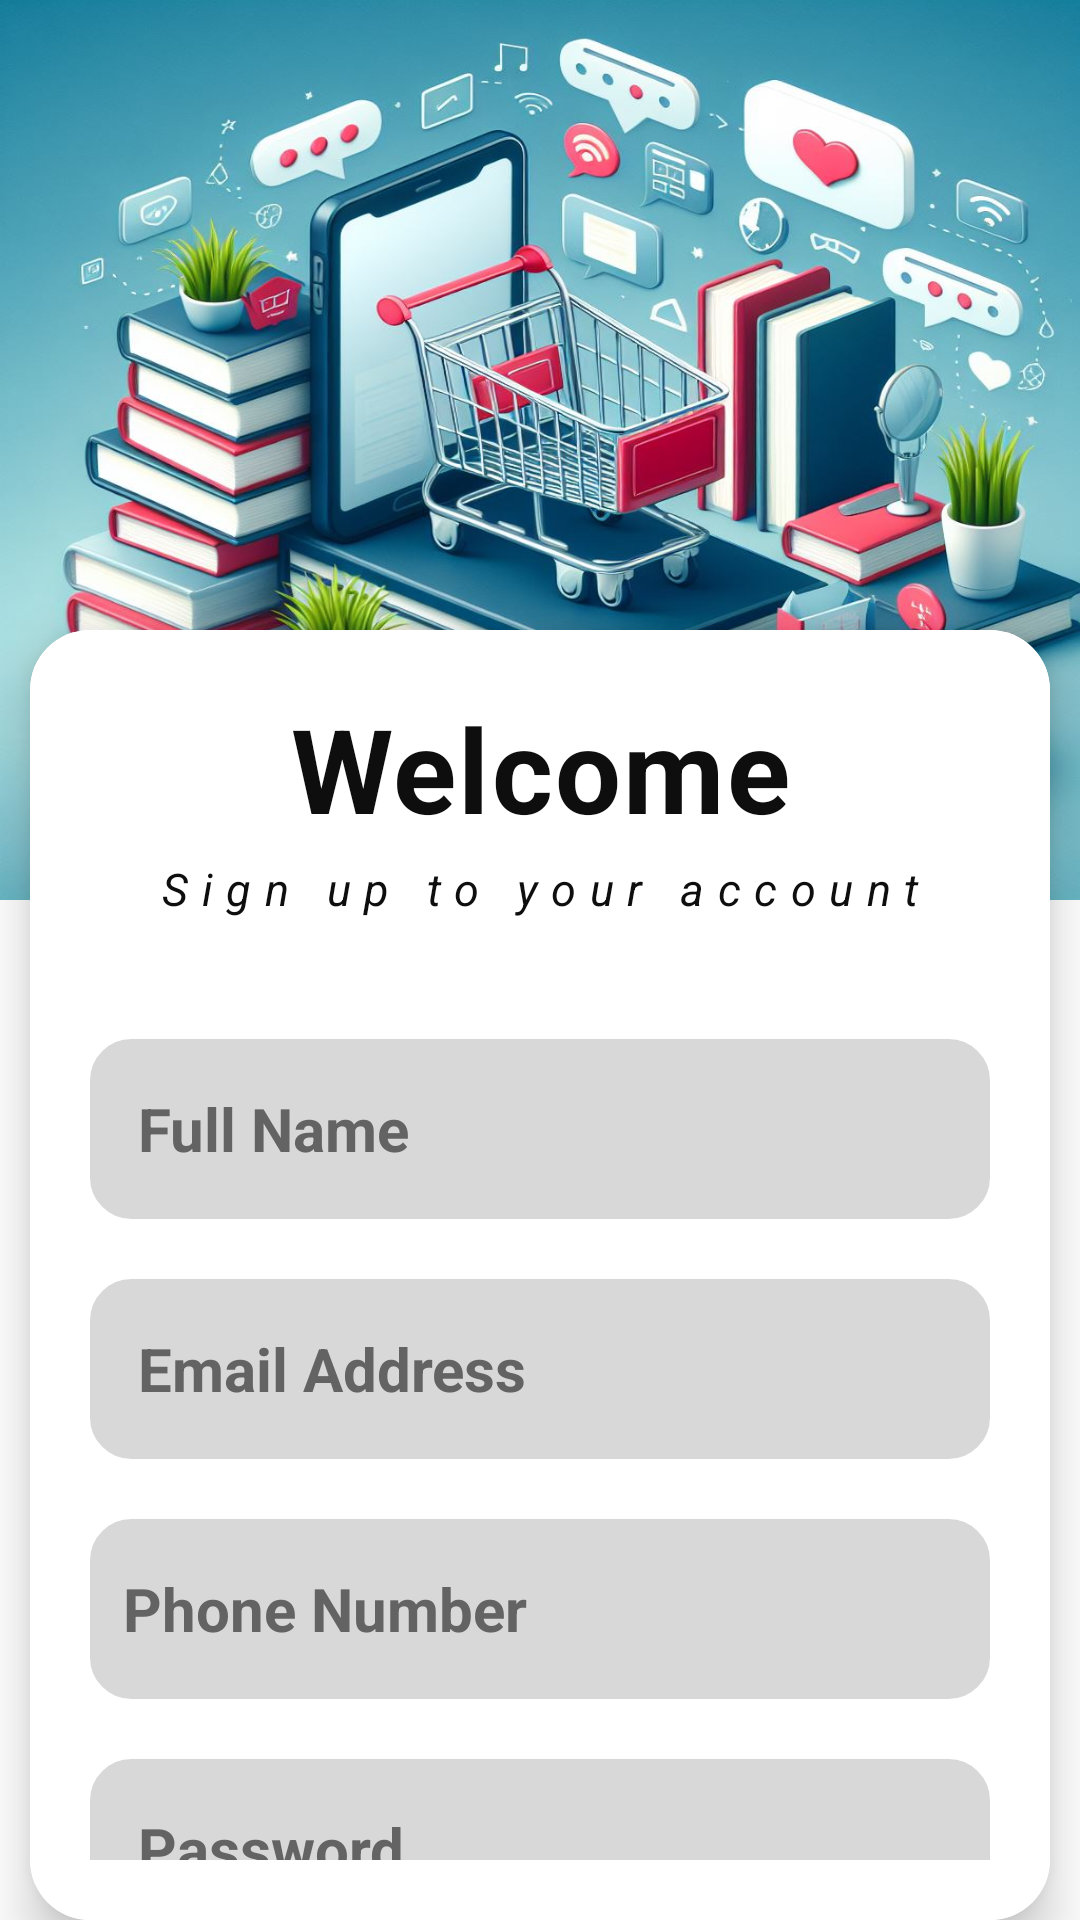

Here is an Android app screen rendered from its layout file. Give the layout XML and the strings, colors and styles it references.
<!-- AndroidManifest.xml: application theme Theme.MainProject -->
<!-- res/layout/activity_register.xml -->
<?xml version="1.0" encoding="utf-8"?>
<RelativeLayout xmlns:android="http://schemas.android.com/apk/res/android"
    xmlns:app="http://schemas.android.com/apk/res-auto"
    xmlns:tools="http://schemas.android.com/tools"
    android:layout_width="match_parent"
    android:layout_height="match_parent"
    android:background="#FEFEFE"
    tools:context=".Login">

        <View
            android:layout_width="match_parent"
            android:layout_height="300dp"
            android:background="@drawable/booksell"
            tools:ignore="MissingConstraints" />

        <androidx.cardview.widget.CardView
            android:layout_width="match_parent"
            android:layout_height="wrap_content"
            app:cardCornerRadius="20dp"
            android:layout_marginLeft="10dp"
            android:layout_marginRight="10dp"
            android:layout_marginTop="210dp"
            android:elevation="10dp"
            app:cardElevation="10dp">
            <LinearLayout
                android:layout_width="match_parent"
                android:layout_height="match_parent"
                android:orientation="vertical"
                android:padding="20dp"
                android:background="@drawable/background"
                android:backgroundTint="@color/white">

                <TextView
                    android:layout_width="wrap_content"
                    android:layout_height="wrap_content"
                    android:gravity="right"
                    android:letterSpacing="0.02"
                    android:layout_gravity="center"
                    android:textSize="39dp"
                    android:textColor="@color/black"
                    android:textStyle="bold"
                    android:text=" Welcome " />


                <TextView
                    android:layout_width="wrap_content"
                    android:layout_height="wrap_content"
                    android:gravity="right"
                    android:layout_marginTop="4dp"
                    android:layout_gravity="center"
                    android:textSize="15dp"
                    android:letterSpacing="0.3"
                    android:textColor="@color/black"
                    android:textStyle="italic"
                    android:text=" Sign up to your account " />

                <EditText
                    android:id="@+id/SignName"
                    android:layout_width="match_parent"
                    android:layout_height="60dp"
                    android:scrollbars="horizontal"
                    android:background="@drawable/background"
                    android:hint="  Full Name"
                    android:textColorHint="#636363"
                    android:backgroundTint="#D8D8D8"
                    android:imeOptions="actionNext"
                    android:paddingLeft="3dp"
                    android:padding="6dp"
                    android:layout_marginTop="40dp"
                    android:singleLine="true"
                    android:textColor="#222121"
                    android:textStyle="bold"
                    android:inputType="textPersonName"

                    android:textSize="20dp"/>

                <EditText
                    android:id="@+id/SignEmail"
                    android:layout_width="match_parent"
                    android:layout_height="60dp"
                    android:scrollbars="horizontal"
                    android:imeOptions="actionNext"
                    android:background="@drawable/background"
                    android:hint="  Email Address"
                    android:backgroundTint="#D8D8D8"
                    android:textStyle="bold"
                    android:textColorHint="#636363"
                    android:layout_marginTop="20dp"
                    android:singleLine="true"
                    android:inputType="textVisiblePassword"
                    android:padding="6dp"
                    android:textColor="@color/black"

                    android:textSize="20dp"/>

                <EditText
                    android:id="@+id/Phonenum"
                    android:textColorHint="#636363"
                    android:layout_width="match_parent"
                    android:layout_height="60dp"
                    android:scrollbars="horizontal"
                    android:background="@drawable/background"
                    android:hint=" Phone Number"
                    android:paddingLeft="3dp"
                    android:layout_marginTop="20dp"
                    android:backgroundTint="#D8D8D8"
                    android:textStyle="bold"
                    android:singleLine="true"
                    android:imeOptions="actionDone"
                    android:inputType="phone"
                    android:padding="6dp"
                    android:textColor="@color/black"

                    android:textSize="20dp"/>

                <EditText
                    android:id="@+id/SignPass"
                    android:textColorHint="#636363"
                    android:layout_width="match_parent"
                    android:layout_height="60dp"
                    android:scrollbars="horizontal"
                    android:background="@drawable/background"
                    android:hint="  Password"
                    android:paddingLeft="3dp"
                    android:layout_marginTop="20dp"
                    android:backgroundTint="#D8D8D8"
                    android:textStyle="bold"
                    android:singleLine="true"
                    android:imeOptions="actionDone"
                    android:inputType="textVisiblePassword"
                    android:padding="6dp"
                    android:textColor="@color/black"

                    android:textSize="20dp"/>


                <Button
                    android:id="@+id/signupbtn"
                    android:layout_width="match_parent"
                    android:layout_height="60dp"
                    android:layout_marginTop="30dp"
                    android:background="@drawable/background"
                    android:backgroundTint="#C96058"
                    android:textColor="#090909"
                    android:layout_marginLeft="40dp"
                    android:layout_marginRight="40dp"
                    android:textAlignment="center"
                    android:textSize="28dp"
                    android:textStyle="bold"
                    android:text="Sign up"/>

                <View
                    android:layout_width="match_parent"
                    android:layout_height="1dp"
                    android:background="#C5C1C1"
                    android:layout_marginLeft="30dp"
                    android:layout_marginRight="30dp"
                    android:layout_marginTop="20dp"/>

                <TextView
                    android:id="@+id/back2login"
                    android:layout_width="match_parent"
                    android:layout_height="wrap_content"
                    android:layout_marginTop="05dp"
                    android:letterSpacing="0.2"
                    android:textSize="17dp"
                    android:textColor="#C86058"
                    android:gravity="center"
                    android:textStyle="bold"
                    android:text="  Already have an account? Log in " />

            </LinearLayout>

        </androidx.cardview.widget.CardView>

    </RelativeLayout>
<!-- resources referenced by this layout -->
<resources>
  <color name="black">#0E0E0E</color>
  <color name="white">#FFFFFFFF</color>
  <!-- drawable background (drawable) -->
  <?xml version="1.0" encoding="utf-8"?>
  <shape xmlns:android="http://schemas.android.com/apk/res/android">
  
      <corners android:radius="13dp"/>
      <stroke android:width="1.6dp"
          android:color="#050505"/>
  
  </shape>
  <!-- drawable booksell: jpeg bitmap (drawable, 170735 bytes) -->
  <style name="Theme.MainProject" parent="Base.Theme.MainProject" />
  <style name="Base.Theme.MainProject" parent="Theme.Material3.DayNight.NoActionBar">
          
          
      </style>
</resources>
